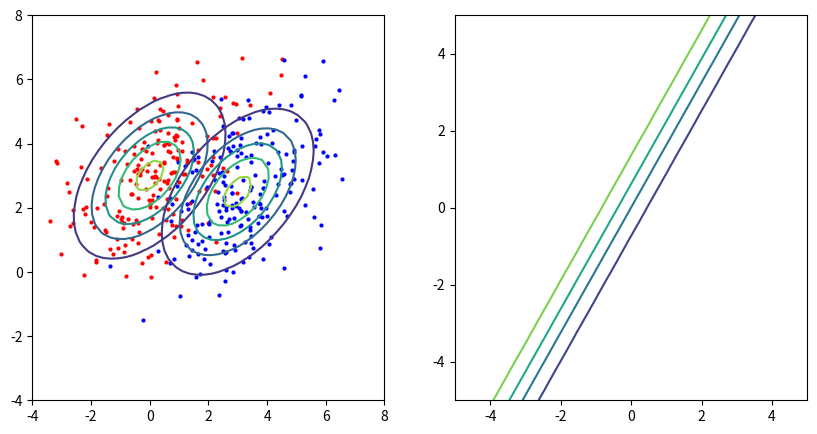
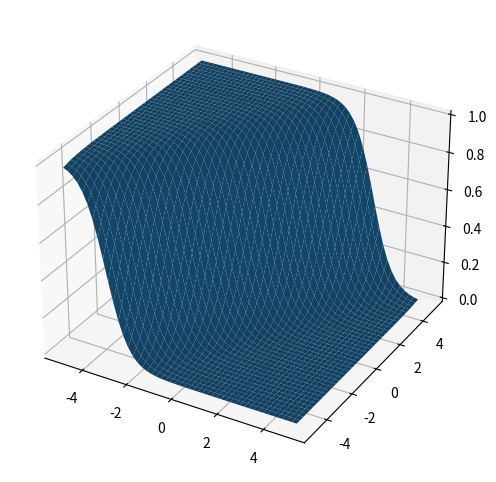

The script that saved these images, in order:
# -*- coding: utf-8 -*-
"""
Created on Mon Nov 23 08:17:46 2020

[redacted]
"""
import numpy as np
import matplotlib.pyplot as plt
from mpl_toolkits.mplot3d import axes3d

nx, ny = 50, 40
m1 = np.array([0,3])
m2 = np.array([3,2.5])
C1 = C2 = np.array([[2,1], [1,2]], np.float32)
P1 = P2 = 0.01

A = np.linalg.cholesky(C1)
U1 = np.random.randn(200,2)
X1 = U1 @ A.T + m1
U2 = np.random.randn(200,2)
X2 = U2 @ A.T + m2

fig, ax = plt.subplots(nrows=1,ncols=2,figsize=(10,5))
ax[0].scatter(X1[:,0], X1[:,1], c="r", s=4)
ax[0].scatter(X2[:,0], X2[:,1], c="b", s=4)
ax[0].set_xlim(-4, 8)
ax[0].set_ylim(-4, 8)
def gauss2D(x, m, C):
    Ci = np.linalg.inv(C)  
    dC = np.linalg.det(C1)  
    num = np.exp(-0.5 * np.dot((x-m).T, np.dot(Ci, (x-m))))
    den = 2 * np.pi * dC
    return num/den

def posteriorPlot(nx, ny, m1, C1, m2, C2, P1, P2):
    x = np.linspace(-5, 5, nx)
    y = np.linspace(-5, 5, ny)
    X, Y = np.meshgrid(x, y, indexing='ij')
    Z = np.zeros([nx, ny])
    for i in range(nx):
        for j in range(ny):
            xvec = np.array([X[i,j], Y[i,j]])
            num = P1*gauss2D(xvec, m1, C1)
            den = P1*gauss2D(xvec, m1, C1) + P2*gauss2D(xvec, m2, C2)
            Z[i,j] = num / den
    return X, Y, Z

def twoDGaussianPlot (nx, ny, m, C):
    x = np.linspace(-5, 7, nx)   
    y = np.linspace(-3, 8, ny)
    X, Y = np.meshgrid(x, y, indexing='ij')  
    Z = np.zeros([nx, ny])
    for i in range(nx):
        for j in range(ny):
            xvec = np.array([X[i,j], Y[i,j]])
            Z[i,j] = gauss2D(xvec, m, C)
    return X, Y, Z


X_p, Y_p, Z_p = posteriorPlot(nx, ny, m1, C1, m2, C2, P1, P2)
X_1, Y_1, Z_1 = twoDGaussianPlot(nx, ny, m1, C1)
X_2, Y_2, Z_2 = twoDGaussianPlot(nx, ny, m2, C2)

ax[0].contour(X_1, Y_1, Z_1, 5)
ax[0].contour(X_2, Y_2, Z_2, 5)
ax[1].contour(X_p, Y_p, Z_p, 5)

plt.show()

fig = plt.figure(figsize=(6,6))
ax = fig.add_subplot(111, projection='3d')

# Plot a 3D surface
ax.plot_surface(X_p, Y_p, Z_p)